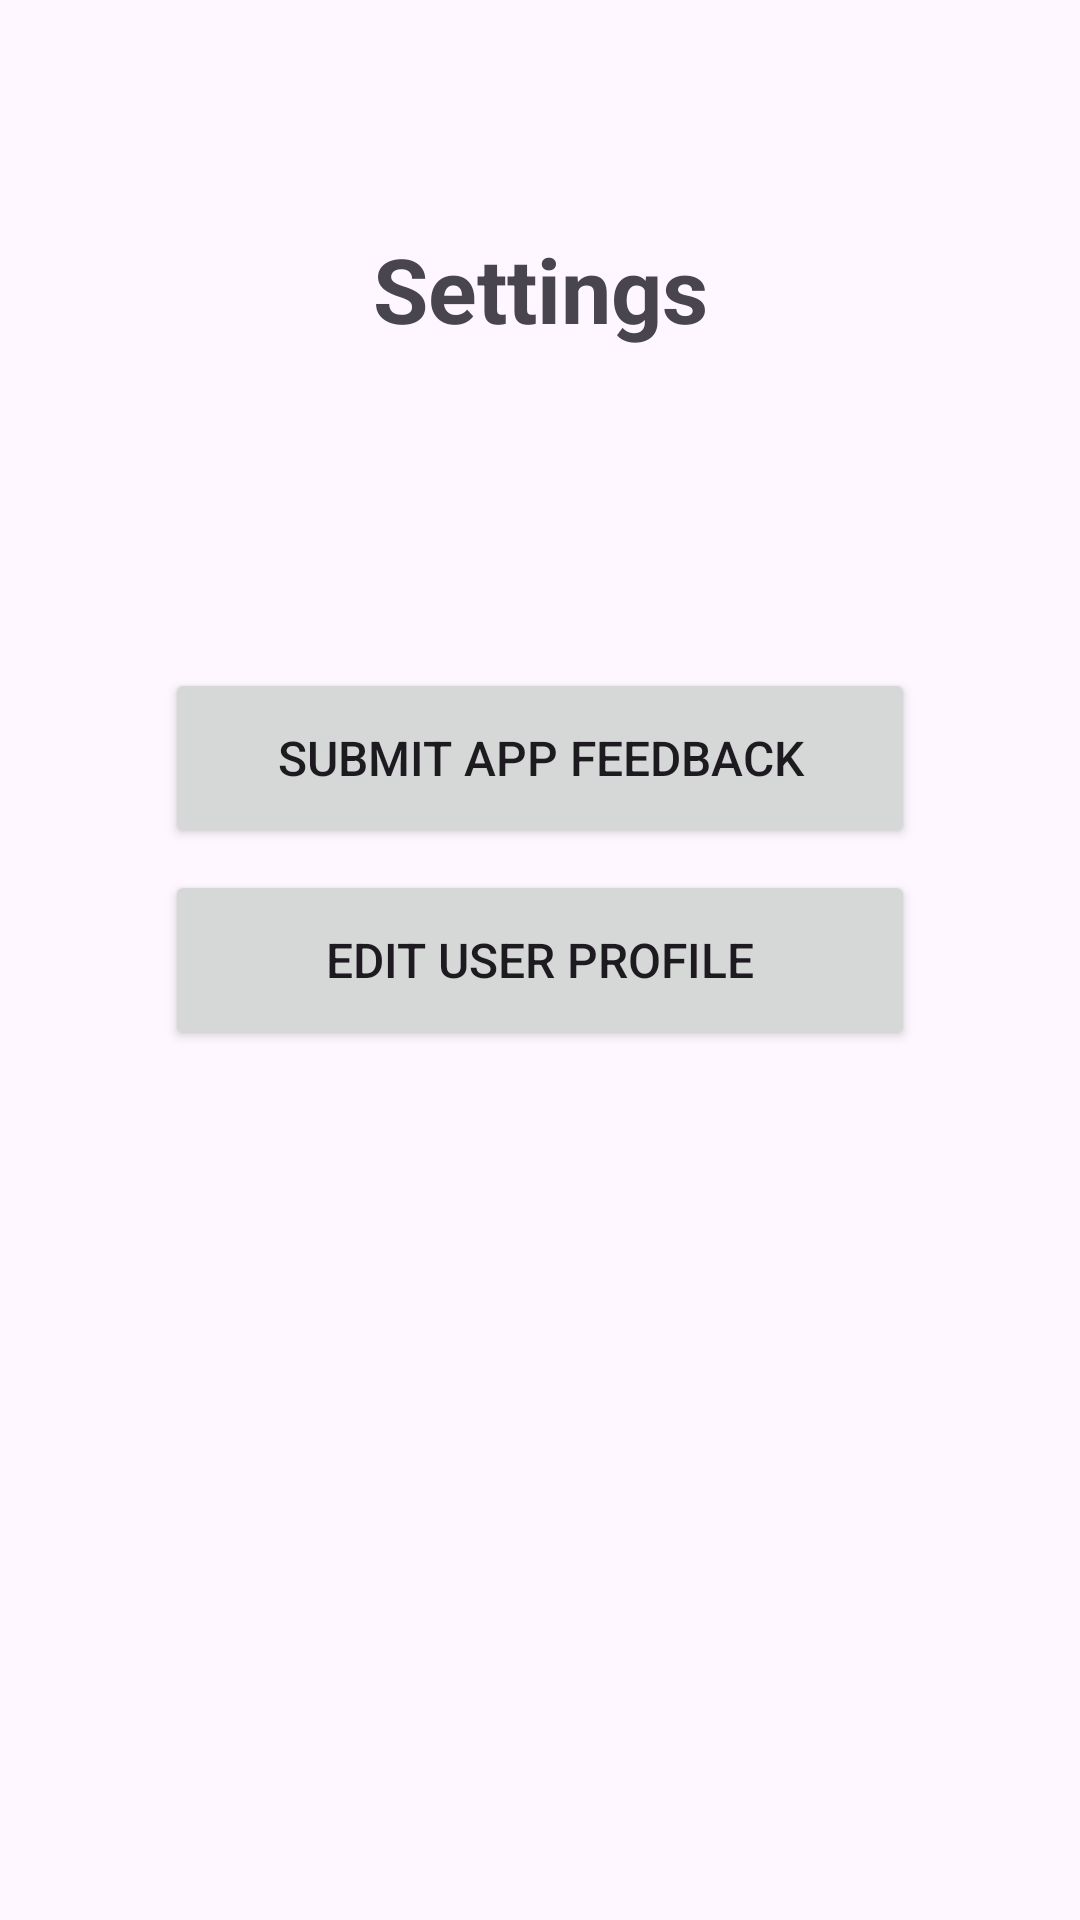

This screen was rendered from an Android layout file. Write that file and the resources it references.
<!-- AndroidManifest.xml: application theme Theme.TransitMate -->
<!-- res/layout/activity_settings.xml -->
<?xml version="1.0" encoding="utf-8"?>
<androidx.constraintlayout.widget.ConstraintLayout xmlns:android="http://schemas.android.com/apk/res/android"
    xmlns:app="http://schemas.android.com/apk/res-auto"
    xmlns:tools="http://schemas.android.com/tools"
    android:layout_width="match_parent"
    android:layout_height="match_parent">


    <Button
        android:id="@+id/button2"
        android:layout_width="250dp"
        android:layout_height="60dp"
        android:text="Submit App Feedback"
        android:textSize="16sp"
        app:icon="@drawable/feedback2"
        app:iconSize="22dp"
        app:layout_constraintBottom_toBottomOf="parent"
        app:layout_constraintEnd_toEndOf="parent"
        app:layout_constraintStart_toStartOf="parent"
        app:layout_constraintTop_toTopOf="parent"
        app:layout_constraintVertical_bias="0.384" />

    <TextView
        android:id="@+id/settingsTitle"
        android:layout_width="171dp"
        android:layout_height="47dp"
        android:gravity="center_horizontal"
        android:text="Settings"
        android:textSize="30sp"
        android:textStyle="bold"
        app:layout_constraintBottom_toBottomOf="parent"
        app:layout_constraintEnd_toEndOf="parent"
        app:layout_constraintStart_toStartOf="parent"
        app:layout_constraintTop_toTopOf="parent"
        app:layout_constraintVertical_bias="0.128" />

    <Button
        android:id="@+id/edit"
        android:layout_width="250dp"
        android:layout_height="60dp"
        android:text="Edit User Profile"
        android:textSize="16sp"
        app:icon="@drawable/edit"
        app:iconSize="22dp"
        app:layout_constraintBottom_toBottomOf="parent"
        app:layout_constraintEnd_toEndOf="parent"
        app:layout_constraintStart_toStartOf="parent"
        app:layout_constraintTop_toTopOf="parent" />


    <ImageButton
        android:id="@+id/backImageButton"
        android:layout_width="42dp"
        android:layout_height="42dp"

        android:background="#00FFFFFF"
        android:onClick="back"
        android:src="@drawable/arrow_back_ios"
        app:layout_constraintBottom_toBottomOf="parent"
        app:layout_constraintEnd_toEndOf="parent"
        app:layout_constraintHorizontal_bias="0.041"
        app:layout_constraintStart_toStartOf="parent"
        app:layout_constraintTop_toTopOf="parent"
        app:layout_constraintVertical_bias="0.035" />


</androidx.constraintlayout.widget.ConstraintLayout>
<!-- resources referenced by this layout -->
<resources>
  <style name="Theme.TransitMate" parent="Base.Theme.TransitMate" />
  <style name="Base.Theme.TransitMate" parent="Theme.Material3.DayNight.NoActionBar">
          
          
      </style>
</resources>
